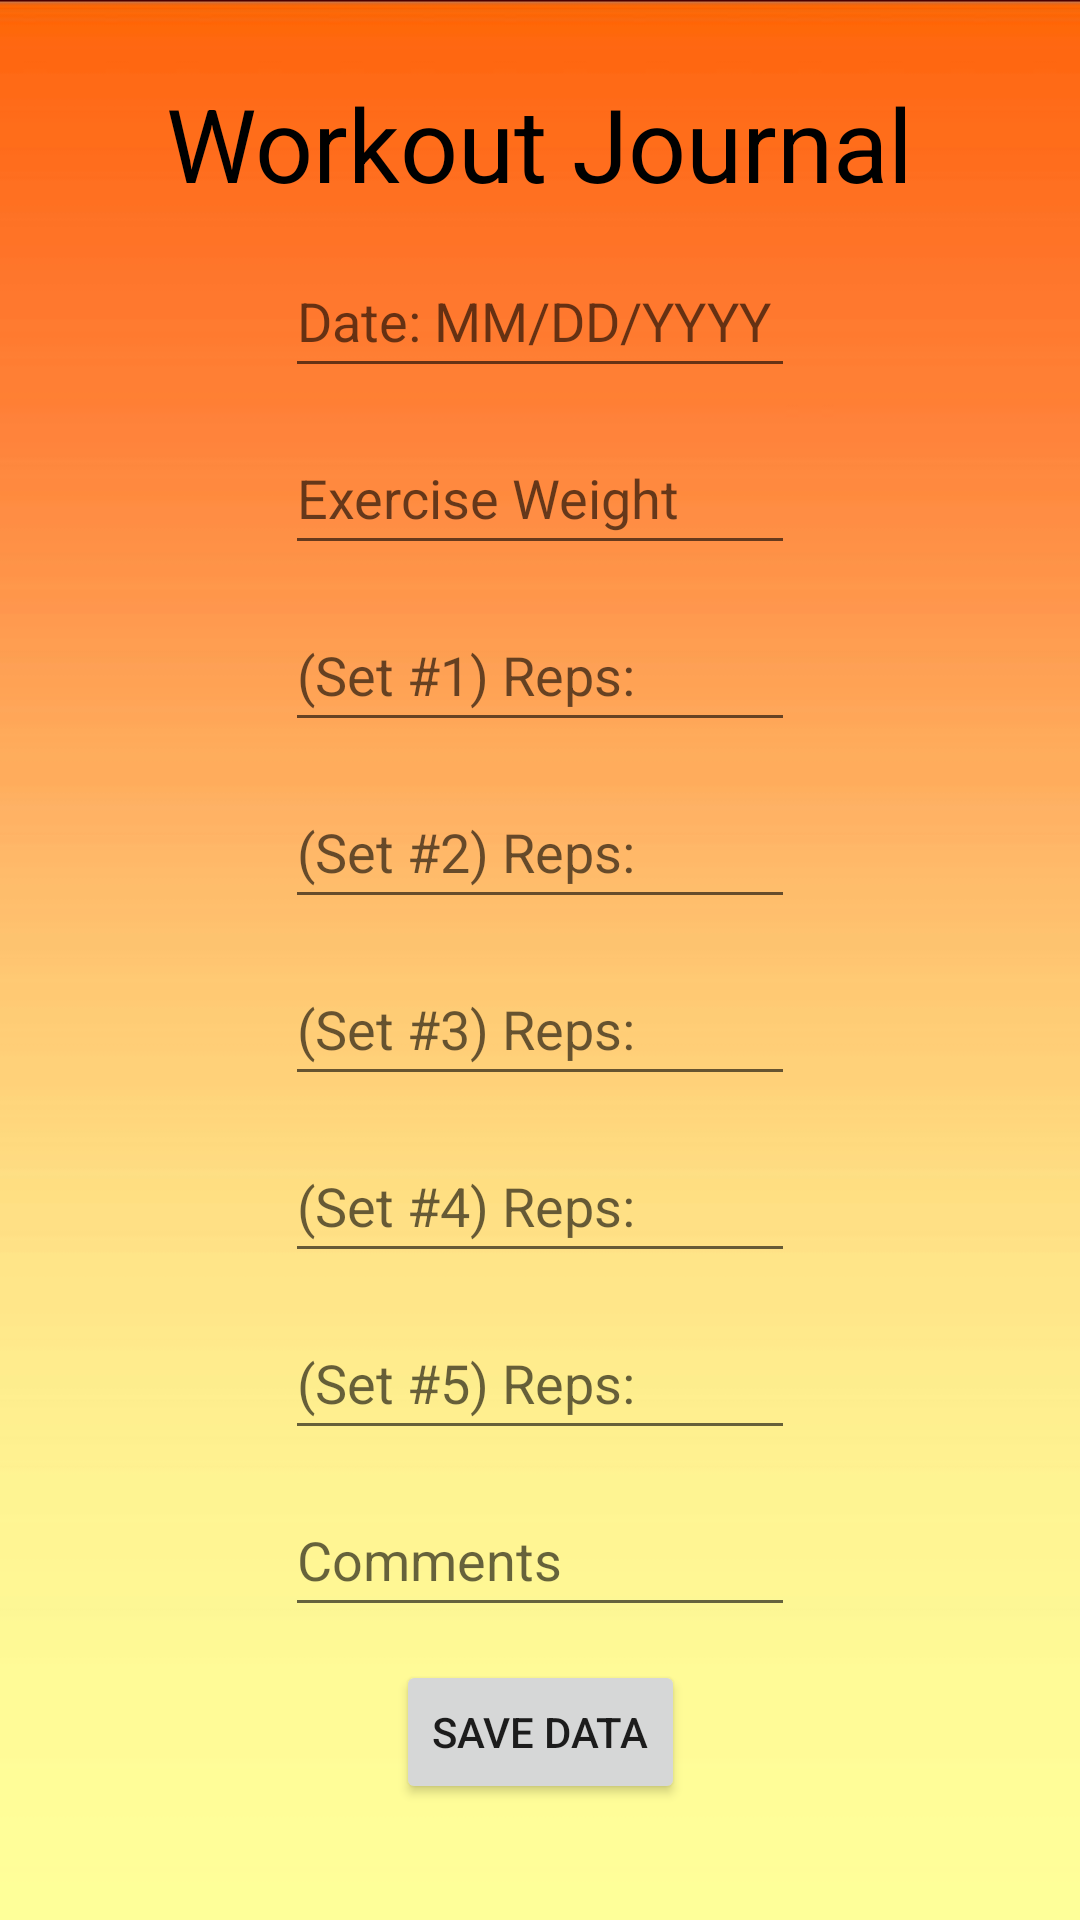

Layout XML and referenced resources for this Android screen:
<!-- AndroidManifest.xml: application theme Theme.Workout_V2 -->
<!-- res/layout/activity_workout_start.xml -->
<?xml version="1.0" encoding="utf-8"?>
<androidx.constraintlayout.widget.ConstraintLayout xmlns:android="http://schemas.android.com/apk/res/android"
    xmlns:app="http://schemas.android.com/apk/res-auto"
    xmlns:tools="http://schemas.android.com/tools"
    android:layout_width="match_parent"
    android:layout_height="match_parent"
    tools:context=".WorkoutStartActivity">

    <ImageView
        android:id="@+id/imageView5"
        android:scaleType="fitXY"
        app:layout_constraintBottom_toBottomOf="parent"
        app:layout_constraintEnd_toEndOf="parent"
        app:layout_constraintHorizontal_bias="0.5"
        android:layout_width="wrap_content"
        android:layout_height="wrap_content"
        app:srcCompat="@drawable/background_o"
        tools:layout_editor_absoluteX="142dp"
        tools:layout_editor_absoluteY="293dp" />

    <Button
        android:id="@+id/buttonExerciseDataSave"
        android:layout_width="wrap_content"
        android:layout_height="wrap_content"
        android:layout_marginTop="11dp"
        android:text="Save Data"
        app:layout_constraintEnd_toEndOf="parent"
        app:layout_constraintHorizontal_bias="0.5"
        app:layout_constraintStart_toStartOf="parent"
        app:layout_constraintTop_toBottomOf="@+id/editTextCommentBox" />

    <EditText
        android:id="@+id/currentWeightEditText"
        android:layout_width="170dp"
        android:layout_height="wrap_content"
        android:layout_marginTop="11dp"
        android:ems="10"
        android:hint="Exercise Weight"
        android:inputType="number"
        android:minHeight="48dp"
        app:layout_constraintEnd_toEndOf="parent"
        app:layout_constraintHorizontal_bias="0.5"
        app:layout_constraintStart_toStartOf="parent"
        app:layout_constraintTop_toBottomOf="@+id/editTextDate"
        tools:ignore="SpeakableTextPresentCheck" />

    <EditText
        android:id="@+id/editTextSet1"
        android:layout_width="170dp"
        android:layout_height="wrap_content"
        android:layout_marginTop="11dp"
        android:ems="10"
        android:hint="(Set #1) Reps: "
        android:inputType="number"
        android:minHeight="48dp"
        app:layout_constraintEnd_toEndOf="parent"
        app:layout_constraintHorizontal_bias="0.5"
        app:layout_constraintStart_toStartOf="parent"
        app:layout_constraintTop_toBottomOf="@+id/currentWeightEditText"
        app:prefixText="Set 1: " />

    <EditText
        android:id="@+id/editTextSet2"
        android:layout_width="170dp"
        android:layout_height="wrap_content"
        android:layout_marginTop="11dp"
        android:ems="10"
        android:hint="(Set #2) Reps: "
        android:inputType="number"
        android:minHeight="48dp"
        app:layout_constraintEnd_toEndOf="parent"
        app:layout_constraintHorizontal_bias="0.5"
        app:layout_constraintStart_toStartOf="parent"
        app:layout_constraintTop_toBottomOf="@+id/editTextSet1" />

    <EditText
        android:id="@+id/editTextSet3"
        android:layout_width="170dp"
        android:layout_height="wrap_content"
        android:layout_marginTop="11dp"
        android:ems="10"
        android:hint="(Set #3) Reps: "
        android:inputType="number"
        android:minHeight="48dp"
        app:layout_constraintEnd_toEndOf="parent"
        app:layout_constraintHorizontal_bias="0.5"
        app:layout_constraintStart_toStartOf="parent"
        app:layout_constraintTop_toBottomOf="@+id/editTextSet2" />

    <EditText
        android:id="@+id/editTextSet4"
        android:layout_width="170dp"
        android:layout_height="wrap_content"
        android:layout_marginTop="11dp"
        android:ems="10"
        android:hint="(Set #4) Reps: "
        android:inputType="number"
        android:minHeight="48dp"
        app:layout_constraintEnd_toEndOf="parent"
        app:layout_constraintHorizontal_bias="0.5"
        app:layout_constraintStart_toStartOf="parent"
        app:layout_constraintTop_toBottomOf="@+id/editTextSet3" />

    <EditText
        android:id="@+id/editTextSet5"
        android:layout_width="170dp"
        android:layout_height="wrap_content"
        android:layout_marginTop="11dp"
        android:ems="10"
        android:hint="(Set #5) Reps: "
        android:inputType="number"
        android:minHeight="48dp"
        app:layout_constraintEnd_toEndOf="parent"
        app:layout_constraintHorizontal_bias="0.5"
        app:layout_constraintStart_toStartOf="parent"
        app:layout_constraintTop_toBottomOf="@+id/editTextSet4" />

    <EditText
        android:id="@+id/editTextDate"
        android:layout_width="170dp"
        android:layout_height="wrap_content"
        android:layout_marginTop="11dp"
        android:ems="10"
        android:hint="Date: MM/DD/YYYY"
        android:inputType="date"
        android:minHeight="48dp"
        app:layout_constraintEnd_toEndOf="parent"
        app:layout_constraintHorizontal_bias="0.5"
        app:layout_constraintStart_toStartOf="parent"
        app:layout_constraintTop_toBottomOf="@+id/titleTextView" />

    <EditText
        android:id="@+id/editTextCommentBox"
        android:layout_width="170dp"
        android:layout_height="wrap_content"
        android:layout_marginTop="11dp"
        android:ems="10"
        android:hint="Comments"
        android:inputType="textPersonName"
        android:minHeight="48dp"
        app:layout_constraintEnd_toEndOf="parent"
        app:layout_constraintHorizontal_bias="0.5"
        app:layout_constraintStart_toStartOf="parent"
        app:layout_constraintTop_toBottomOf="@+id/editTextSet5" />

    <TextView
        android:id="@+id/titleTextView"
        android:layout_width="wrap_content"
        android:layout_height="wrap_content"
        android:layout_marginTop="25dp"
        android:text="Workout Journal"
        android:textColor="@color/black"
        android:textSize="34sp"
        app:layout_constraintEnd_toEndOf="parent"
        app:layout_constraintHorizontal_bias="0.5"
        app:layout_constraintStart_toStartOf="parent"
        app:layout_constraintTop_toTopOf="parent" />

</androidx.constraintlayout.widget.ConstraintLayout>
<!-- resources referenced by this layout -->
<resources>
  <!-- drawable background_o: jpg bitmap (drawable, 7963 bytes) -->
  <style name="Theme.Workout_V2" parent="Theme.MaterialComponents.DayNight.DarkActionBar">
          
          <item name="colorPrimary">@color/purple_500</item>
          <item name="colorPrimaryVariant">@color/purple_700</item>
          <item name="colorOnPrimary">@color/white</item>
          
          <item name="colorSecondary">@color/teal_200</item>
          <item name="colorSecondaryVariant">@color/teal_700</item>
          <item name="colorOnSecondary">@color/black</item>
          
          <item name="android:statusBarColor" tools:targetApi="l">?attr/colorPrimaryVariant</item>
          
      </style>
  <!-- not gathered from this repository: default colours our renderer supplied (Android Studio template values) -->
  <color name="purple_500">#FF6200EE</color>
  <color name="purple_700">#FF3700B3</color>
  <color name="teal_200">#FF03DAC5</color>
  <color name="teal_700">#FF018786</color>
  <color name="black">#FF000000</color>
  <color name="white">#FFFFFFFF</color>
</resources>
